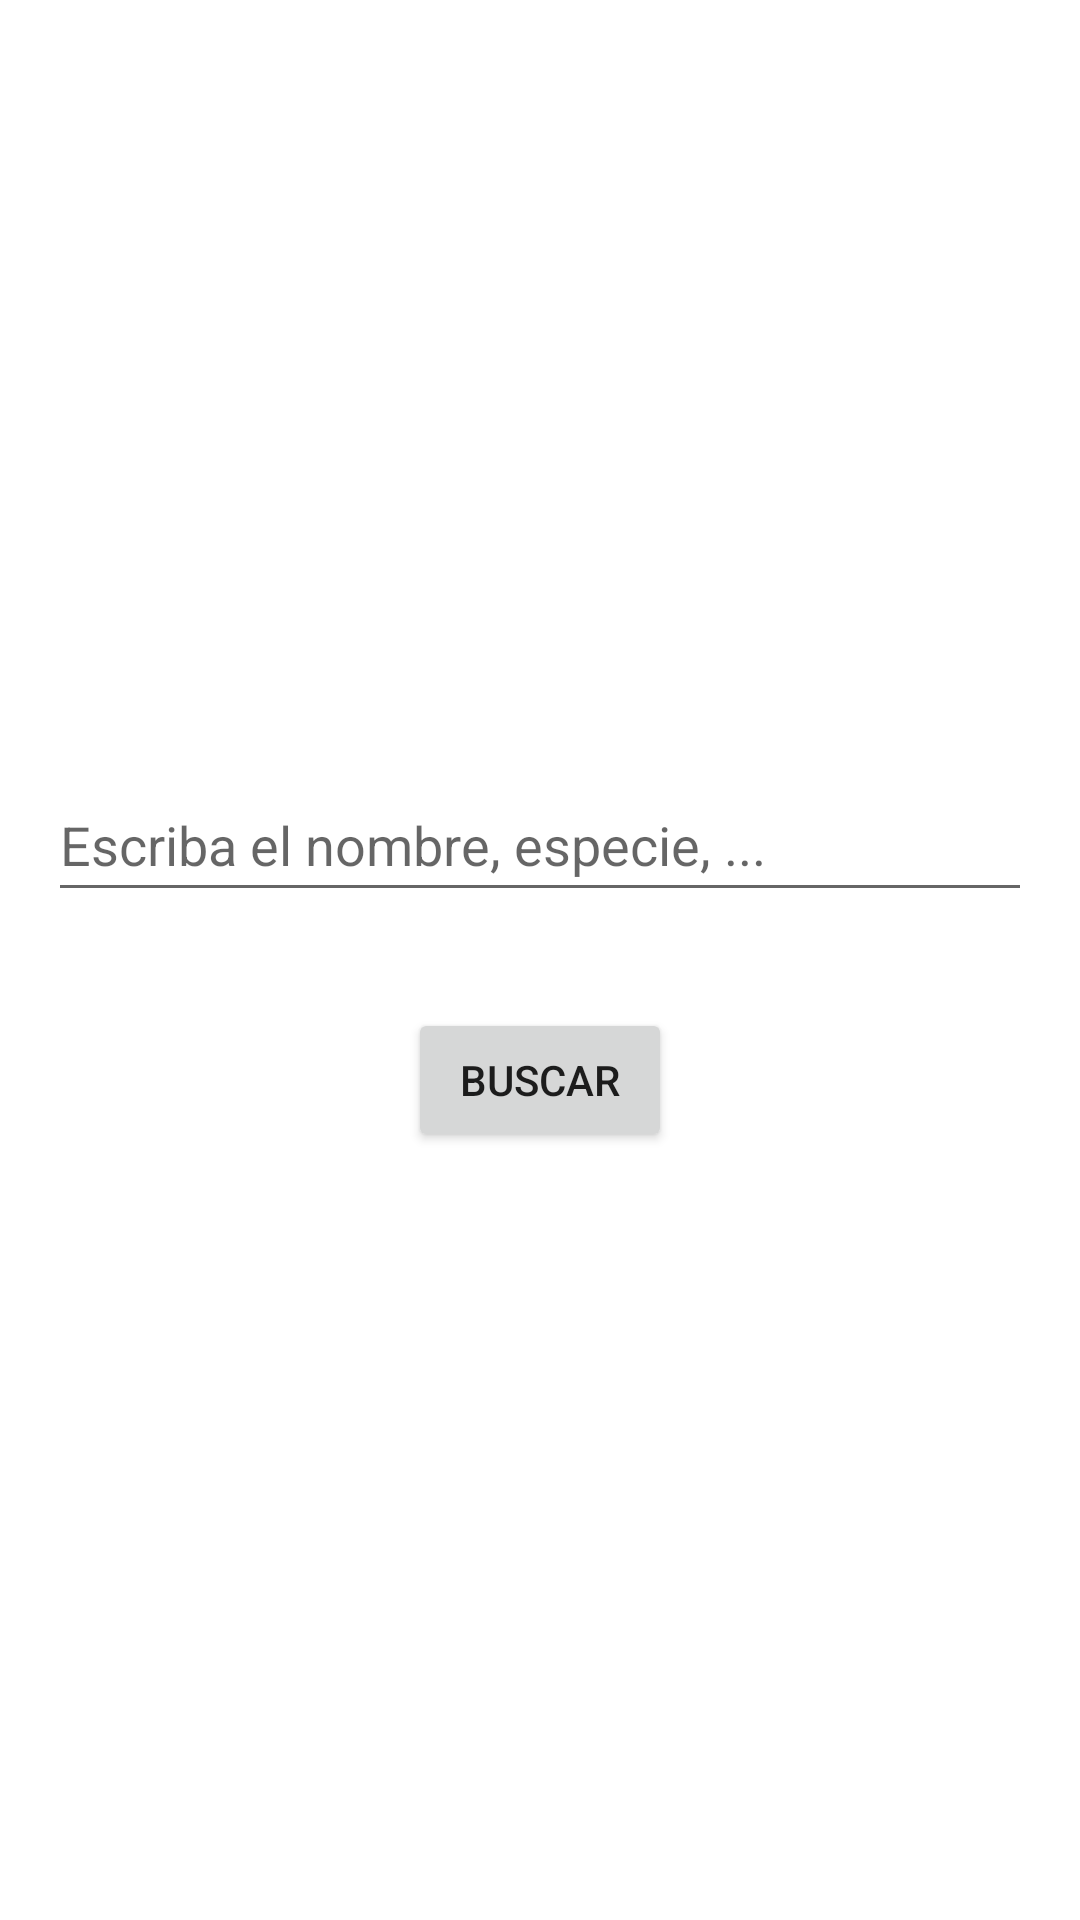

The Android layout XML behind this screen, and the referenced resources:
<!-- AndroidManifest.xml: application theme Theme.Plantas -->
<!-- res/layout/fragment_busqueda.xml -->
<?xml version="1.0" encoding="utf-8"?>
<androidx.constraintlayout.widget.ConstraintLayout xmlns:android="http://schemas.android.com/apk/res/android"
    xmlns:app="http://schemas.android.com/apk/res-auto"
    xmlns:tools="http://schemas.android.com/tools"
    android:layout_width="match_parent"
    android:layout_height="match_parent"
    tools:context=".ui.busqueda.BusquedaFragment">

    <LinearLayout
        android:id="@+id/linearLayout"
        android:layout_width="0dp"
        android:layout_height="wrap_content"
        android:orientation="vertical"
        app:layout_constraintBottom_toBottomOf="parent"
        app:layout_constraintEnd_toEndOf="parent"
        app:layout_constraintStart_toStartOf="parent"
        app:layout_constraintTop_toTopOf="parent">

        <EditText
            android:id="@+id/barraBusquedaId"
            android:layout_width="match_parent"
            android:layout_height="wrap_content"
            android:layout_gravity="center"
            android:layout_marginStart="16dp"
            android:layout_marginEnd="16dp"
            android:ems="10"
            android:hint="@string/barra_busqueda"
            android:inputType="text"
            android:minHeight="48dp"/>

        <Button
            android:id="@+id/botonBuscarId"
            android:layout_width="wrap_content"
            android:layout_height="wrap_content"
            android:layout_gravity="center"
            android:layout_marginStart="32dp"
            android:layout_marginTop="32dp"
            android:layout_marginEnd="32dp"
            android:text="@string/boton_buscar" />


    </LinearLayout>

</androidx.constraintlayout.widget.ConstraintLayout>
<!-- resources referenced by this layout -->
<resources>
  <string name="barra_busqueda">Escriba el nombre, especie, ...</string>
  <string name="boton_buscar">Buscar</string>
  <style name="Theme.Plantas" parent="Theme.MaterialComponents.DayNight.DarkActionBar">
          
          <item name="colorPrimary">@color/verde_oscuro</item>
          <item name="colorPrimaryVariant">@color/verde_oscuro2</item>
          <item name="colorOnPrimary">@color/white</item>
          
          <item name="colorSecondary">@color/verde</item>
          <item name="colorSecondaryVariant">@color/verde_claro</item>
          <item name="colorOnSecondary">@color/white</item>
          
          <item name="android:statusBarColor" tools:targetApi="l">?attr/colorPrimaryVariant</item>
          
      </style>
  <color name="verde_oscuro">#168A31</color>
  <color name="verde_oscuro2">#0f5e21</color>
  <color name="white">#FFFFFF</color>
  <color name="verde">#60BD76</color>
  <color name="verde_claro">#B2F086</color>
</resources>
